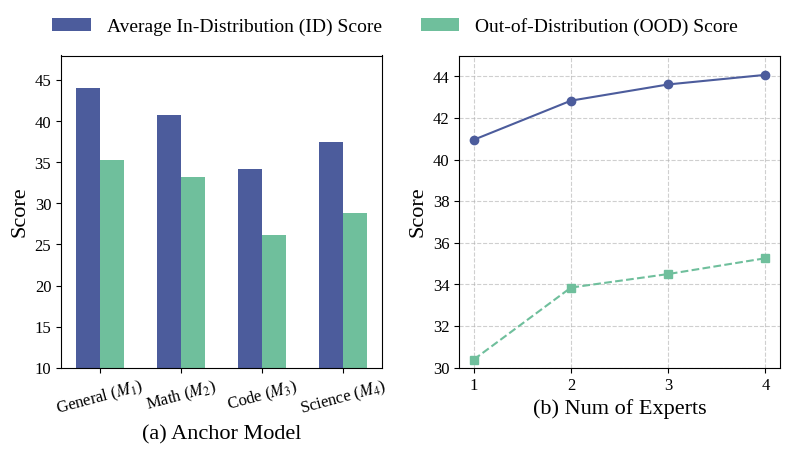

Python code for this plot: (Note: this script raises an exception after producing the figure.)
import matplotlib.pyplot as plt
import numpy as np
import seaborn as sns
import pandas as pd
def ablation_bar():
    # --- 创建一个包含两个子图的画布 ---
    fig, (ax1, ax2) = plt.subplots(1, 2, figsize=(8, 4.5)) # 稍微调整高度以适应

    # --- 左侧: 柱状图 (a) ---
    labels = ['General ($M_1$)', 'Math ($M_2$)', 'Code ($M_3$)', 'Science ($M_4$)']
    id_scores_bar = [44.1, 40.8, 34.2, 37.5]
    ood_scores_bar = [35.3, 33.2, 26.1, 28.8]

    x_bar = np.arange(len(labels))
    width = 0.3

    ax1.bar(x_bar - width/2, id_scores_bar, width, label='Average In-Distribution (ID) Score', color='#4c5c9c')
    ax1.bar(x_bar + width/2, ood_scores_bar, width, label='Out-of-Distribution (OOD) Score', color='#6fbf9c')

    ax1.set_ylabel('Score', fontsize=16)
    # 将 (a) 添加到 x 轴标签
    ax1.set_xlabel('(a) Anchor Model', fontsize=16)
    ax1.set_xticks(x_bar)
    ax1.set_xticklabels(labels, fontsize=12, rotation=15)
    ax1.tick_params(axis='y', labelsize=12)
    ax1.set_ylim(10, 48)
    
    # --- 右侧: 折线图 (b) ---
    num_experts = [1, 2, 3, 4]
    id_scores_line = [40.95, 42.83, 43.61, 44.07]
    ood_scores_line = [30.39, 33.85, 34.50, 35.26]

    ax2.plot(num_experts, id_scores_line, marker='o', linestyle='-', color='#4c5c9c')
    ax2.plot(num_experts, ood_scores_line, marker='s', linestyle='--', color='#6fbf9c')
    
    ax2.set_ylabel('Score', fontsize=16)
    # 将 (b) 添加到 x 轴标签
    ax2.set_xlabel('(b) Num of Experts', fontsize=16)
    ax2.tick_params(axis='y', labelsize=12)
    ax2.tick_params(axis='x', labelsize=12)
    ax2.set_xticks(num_experts)
    ax2.grid(True, linestyle='--', alpha=0.6)
    ax2.set_ylim(30, 45)

    # --- 统一的图例 ---
    handles, labels = ax1.get_legend_handles_labels()
    fig.legend(
        handles, 
        labels, 
        loc='upper center', 
        bbox_to_anchor=(0.5, 1.02), # 稍微向上调整图例位置
        ncol=2, 
        fontsize=14,
        frameon=False
    )

    # --- 调整整体布局并保存 ---
    fig.tight_layout(rect=[0, 0, 1, 0.93]) # 调整 rect 确保图例不重叠
    plt.savefig("figs/fig_num_anchor.pdf", dpi=300)
    plt.savefig("figs/fig_num_anchor.png", dpi=300)


def show_discrepancy():
    fig, axes = plt.subplots(figsize=(6, 4))
    # 生成模拟数据
    data = {
        'w/o rewriting': [0.182, 0.245, 0.366],
        'rewriting w/o CPT': [0.227, 0.269, 0.370],
        'rewriting w/ CPT': [0.256,  0.295 ,0.389]
    }
    index = ['SRCQA', 'FintextQA', 'SyllabusQA']
    df = pd.DataFrame(data, index=index)

    # 绘制柱状图
    df = df.reset_index()
    df = pd.melt(df, id_vars=['index'], var_name='rewriting_type', value_name='Value')

    sns.barplot(x='index', y='Value', hue='rewriting_type', data=df, ax=axes, palette='deep')
    axes.set_ylim(0.15, 0.5)
    axes.set_title('Query-Document Discrepancy', fontsize=16)
    axes.set_ylabel('Semantic Similarity', fontsize=14)
    axes.legend(loc='upper left')
    axes.set_xlabel('', fontsize=16)

    # Adjusting layout
    plt.tight_layout()
    plt.savefig("qd_discrepancy.png", dpi=300)
    # Show plot
    plt.show()



def corpus_size_lineplot():
    # Sample data to illustrate the phenomenon
    tokens_proportion = np.array([ 0.2, 0.4, 0.6, 0.8, 1])
    srcqa_performance = np.array([0.541, 0.559, 0.588, 0.613 ,0.622])
    syllabusqa_performance = np.array([0.501, 0.507, 0.501, 0.513 ,0.517])
    fintextqa_performance = np.array([0.494, 0.492, 0.496, 0.500, 0.505])
    # Creating a single figure with two subplots
    fig, axes = plt.subplots(figsize=(6, 4))
    # Plotting for SRCQA
    sns.lineplot(x=tokens_proportion, y=srcqa_performance, marker='o', color='b', ax=axes, alpha=0.7, markersize=8, label='SRCQA')
    # Plotting for SyllabusQA
    sns.lineplot(x=tokens_proportion, y=syllabusqa_performance, marker='s', color='r', ax=axes, alpha=0.7, markersize=8, label='SyllabusQA')
    # Plotting for FintextQA
    sns.lineplot(x=tokens_proportion, y=fintextqa_performance, marker='^', color='g', ax=axes, alpha=0.7, markersize=8, label='FintextQA')
    # Set axis labels
    axes.set_xlabel("Proportion of Document Tokens used by CPT", fontsize=14)
    axes.set_ylabel("Accuracy/F1 Score", fontsize=14)
    # Add grid
    axes.grid(True, which='both', linestyle='--', linewidth=0.5)
    # Add legend
    axes.legend()
    # Set title
    axes.set_title('Effects of CPT Corpus Size Variation', fontsize=16)
    # Adjusting layout
    plt.tight_layout()
    plt.savefig("corpus_size_line.png", dpi=300)
    # Show plot
    plt.show()


def draw_performance_curve():
    # 数据
    parameter_scale = np.array([0.5, 1.5, 3, 7])
    accuracy = np.array([0.40, 0.49,  0.56, 0.62])
    training_time = np.array([21.97, 14.87, 31.60, 43.9])

    # 设置Seaborn样式
    sns.set(style="whitegrid", palette="muted", font="Times New Roman", font_scale=1.2)

    # 设置图形尺寸，适合双栏论文
    plt.figure(figsize=(6, 2), dpi=300)

    # 创建图形和坐标轴
    fig, ax1 = plt.subplots(dpi=300)

    # 绘制Accuracy曲线
    color = sns.color_palette("Reds")[2]  # 选择红色调的颜色
    ax1.set_xlabel('Parameter Scale (B)', fontsize=14)
    ax1.set_ylabel('Acc',  fontsize=14)
    ax1.set_ylim(0.2, 0.65)
    ax1.plot(parameter_scale, accuracy, 'o-', color=color, label='Accuracy', markersize=8)
    ax1.tick_params(axis='y', labelcolor=color)
    ax1.grid(False)
    # 创建第二个y轴
    ax2 = ax1.twinx()

    # 绘制Training Time曲线
    color = sns.color_palette("Blues")[2]  # 选择蓝色调的颜色
    ax2.set_ylabel('Training Time for 100k Tokens\nUsing a Single Nvidia 4090 GPU (s)', fontsize=14)    
    ax2.set_ylim(12, 90)
    ax2.plot(parameter_scale, training_time, 'o-', color=color, label='Training Time', markersize=8)
    ax2.tick_params(axis='y', labelcolor=color)
    ax2.grid(True, linestyle='--', alpha=0.5)
    # 添加图例
    lines, labels = ax1.get_legend_handles_labels()
    lines2, labels2 = ax2.get_legend_handles_labels()
    ax2.legend(lines + lines2, labels + labels2, loc='lower right', ncol=1, frameon=True)
    # 设置标题
    plt.title('Impact of Parameter Scaling', fontsize=16)
    # 调整图形布局
    fig.tight_layout()

    # 添加网格
    #ax1.grid(True, linestyle='--', alpha=0.7)
    # 显示图形
    plt.show()

def draw_k_performance_curve():
    # 数据
    k_values = [1, 2, 4, 5, 6, 8, 10]
    accuracy = [0.524, 0.568, 0.622, 0.638, 0.641, 0.635, 0.622]

    # 找到峰值点
    peak_index = accuracy.index(max(accuracy))
    peak_k = k_values[peak_index]
    peak_acc = accuracy[peak_index]

    # 绘制图形
    plt.figure(figsize=(6, 4), dpi=300)
    plt.plot(k_values, accuracy, marker='o', linestyle='-', color='tab:blue', linewidth=1.5, markersize=6)

    # 标注峰值点
    plt.annotate(f'Peak (k={peak_k}, {peak_acc:.3f})', 
                xy=(peak_k, peak_acc), 
                xytext=(peak_k + 0.5, peak_acc - 0.02), 
                arrowprops=dict(facecolor='black', shrink=0.05),
                fontsize=10)

    # 设置坐标轴
    plt.xlabel('Number of Retrieved Documents ($k$)', fontsize=12)
    plt.ylabel('Accuracy (SRCQA)', fontsize=12)
    plt.xticks(k_values, rotation=45)  # x轴标签旋转45度
    plt.yticks([0.5, 0.55, 0.6, 0.65])
    plt.grid(linestyle='--', alpha=0.7, color='lightgray')

    # 添加网格和边框
    plt.gca().spines['top'].set_visible(False)
    plt.gca().spines['right'].set_visible(False)

    # 保存为 PDF（用于 LaTeX 插入）
    plt.savefig('k_accuracy_plot.pdf', bbox_inches='tight')
    plt.show()

if __name__ == '__main__':
    plt.rcParams['font.family'] = 'Liberation Serif'
    plt.rcParams['mathtext.fontset'] = 'stix'
    ablation_bar()
